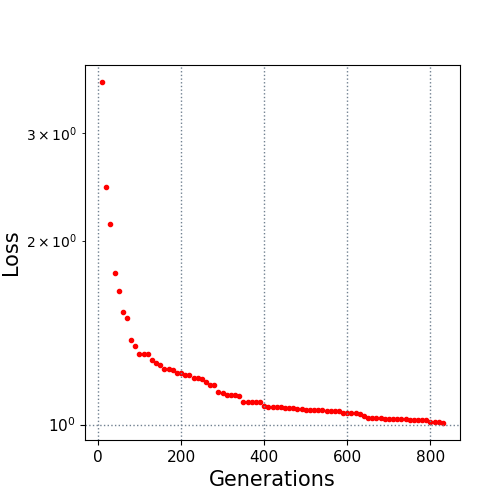

Values plotted in this chart, from the file beside it:
10.0, 3.631661
20.0, 2.45
30.0, 2.126
40.0, 1.769
50.0, 1.655
60.0, 1.528
70.0, 1.492
80.0, 1.376
90.0, 1.344
100.0, 1.305
110.0, 1.303
120.0, 1.302
130.0, 1.277
140.0, 1.263
150.0, 1.25
160.0, 1.233
170.0, 1.233
180.0, 1.228
190.0, 1.213
200.0, 1.213
210.0, 1.206
220.0, 1.206
230.0, 1.194
240.0, 1.19
250.0, 1.187
260.0, 1.172
270.0, 1.162
280.0, 1.162
290.0, 1.13
300.0, 1.128
310.0, 1.119
320.0, 1.118
330.0, 1.116
340.0, 1.116
350.0, 1.089
360.0, 1.088
370.0, 1.088
380.0, 1.088
390.0, 1.088
400.0, 1.073
410.0, 1.068
420.0, 1.068
430.0, 1.068
440.0, 1.068
450.0, 1.064
460.0, 1.064
470.0, 1.064
480.0, 1.062
490.0, 1.062
500.0, 1.058
510.0, 1.058
520.0, 1.058
530.0, 1.056
540.0, 1.056
550.0, 1.054
560.0, 1.054
570.0, 1.054
580.0, 1.054
590.0, 1.046
600.0, 1.046
610.0, 1.046
... 22 more rows
